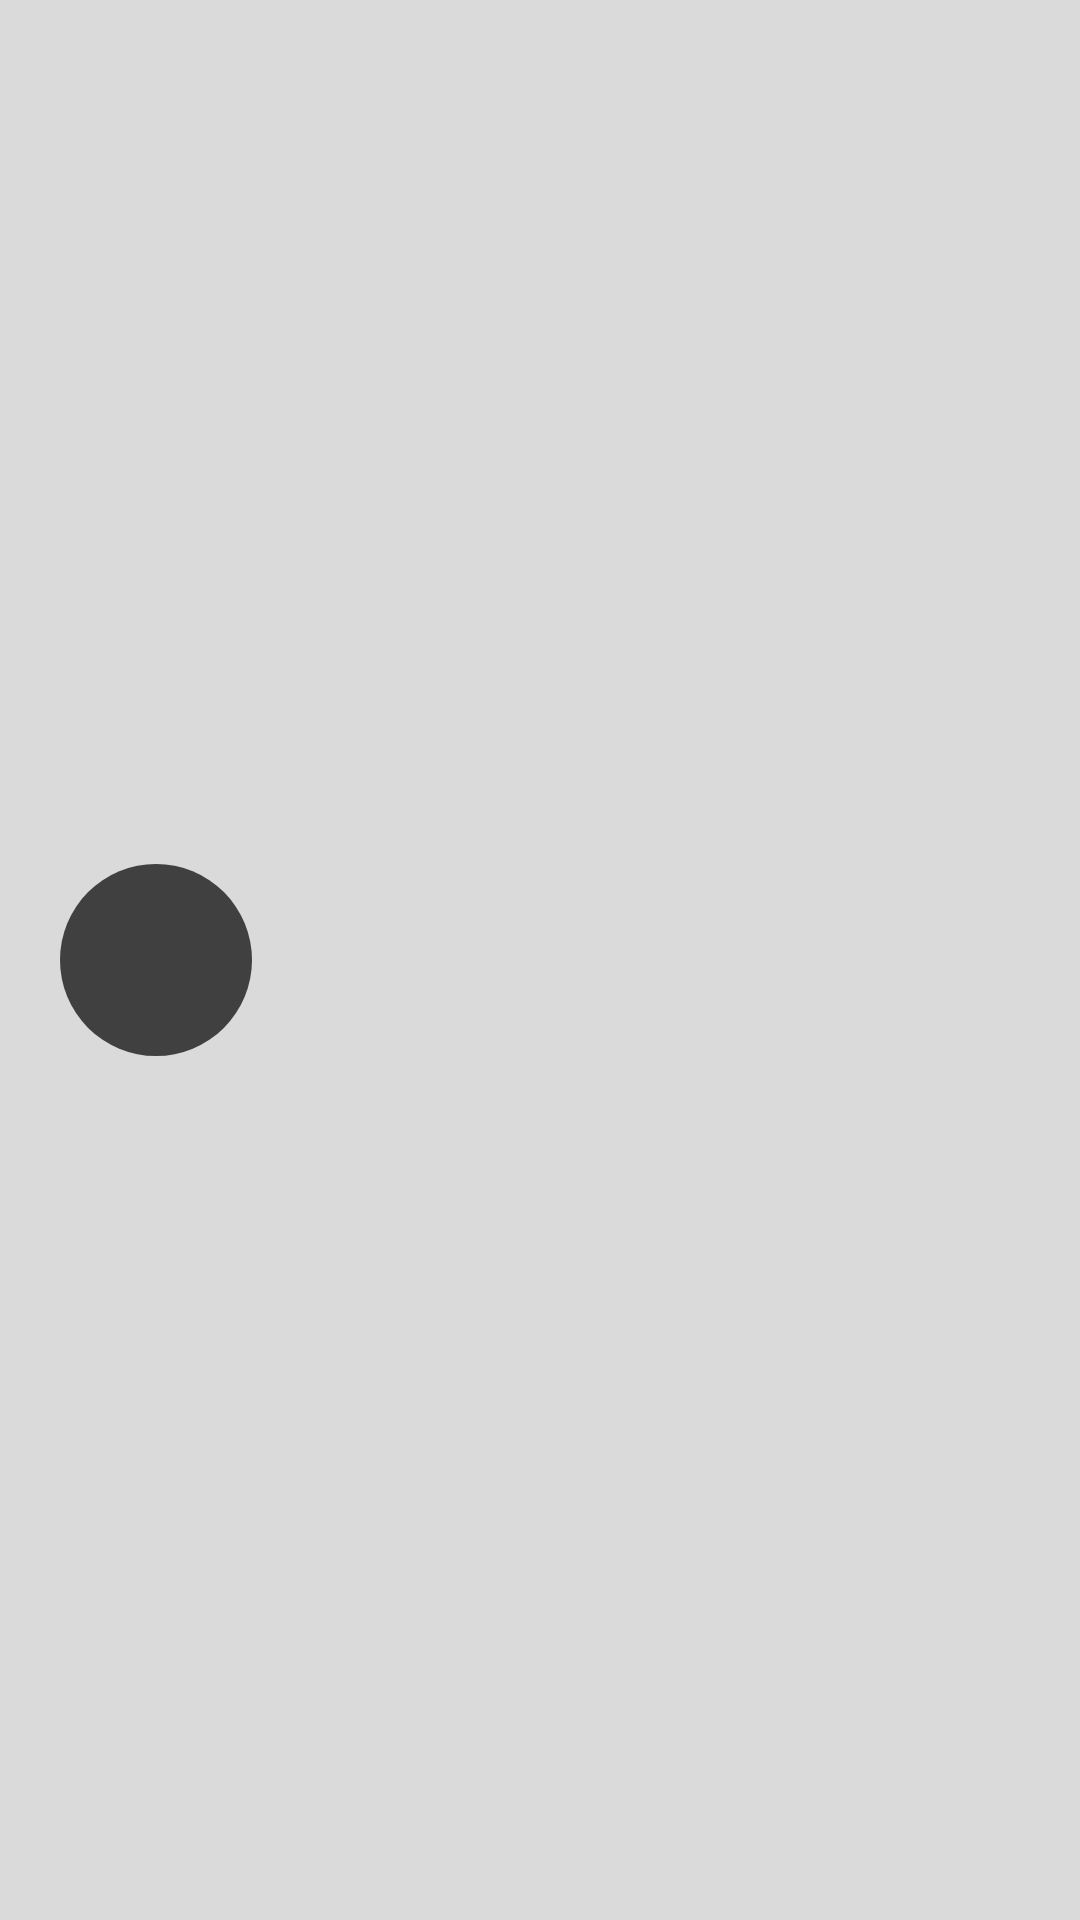

Android layout source for this screen:
<!-- AndroidManifest.xml: application theme Theme.ReHand -->
<!-- res/layout/find_device_item.xml -->
<?xml version="1.0" encoding="utf-8"?>
<RelativeLayout xmlns:android="http://schemas.android.com/apk/res/android"
    android:layout_width="match_parent"
    android:layout_height="wrap_content"
    android:background="@color/light_gray"
    xmlns:tools="http://schemas.android.com/tools">

    <ImageView
        android:layout_width="64dp"
        android:layout_height="64dp"
        android:layout_marginTop="5dp"
        android:layout_marginBottom="5dp"
        android:id="@+id/device_icon"
        android:background="@drawable/circle_shape"
        android:layout_marginStart="20dp"
        android:layout_centerVertical="true"/>

    <TextView
        android:id="@+id/device_name"
        android:layout_width="wrap_content"
        android:layout_height="wrap_content"
        android:layout_centerVertical="true"
        android:layout_marginStart="15dp"
        android:layout_toEndOf="@id/device_icon"
        android:textSize="20sp"
        tools:text="Device Name" />

    <LinearLayout
        android:layout_width="match_parent"
        android:layout_height="5dp"
        android:layout_below="@id/device_icon"
        android:layout_marginTop="10dp" />

</RelativeLayout>
<!-- resources referenced by this layout -->
<resources>
  <color name="light_gray">#DADADA</color>
  <!-- drawable circle_shape (drawable) -->
  <?xml version="1.0" encoding="utf-8"?>
  <shape xmlns:android="http://schemas.android.com/apk/res/android">
  
          <solid android:color="#404040" /> 
          <corners android:radius="500dp" /> 
  
  </shape>
  <style name="Theme.ReHand" parent="Base.Theme.ReHand" />
  <style name="Base.Theme.ReHand" parent="Theme.Material3.DayNight.NoActionBar">
          
          
      </style>
</resources>
